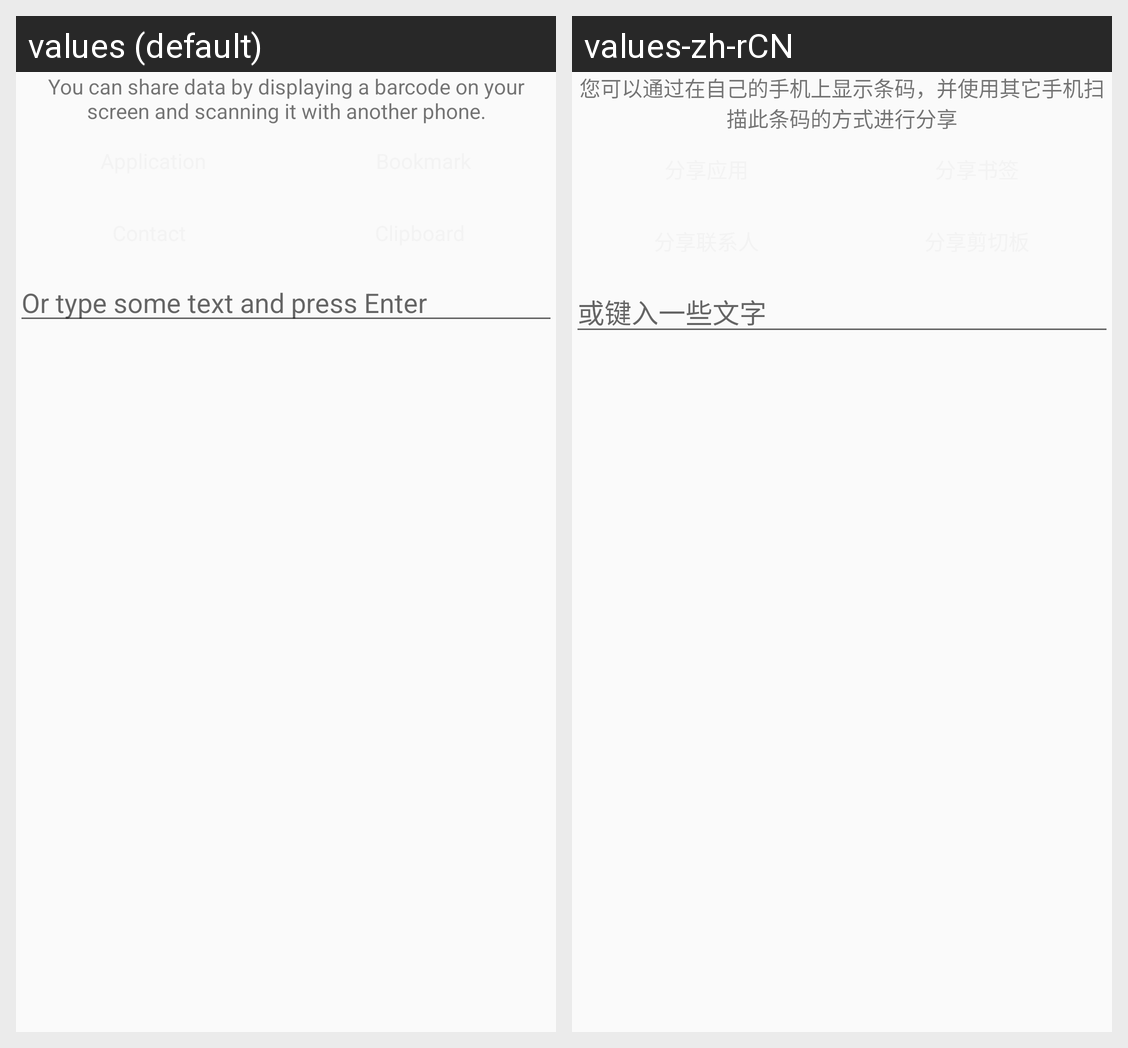

Strings drawn on this Android screen and how each of the app's shown locales translates them:
Android screen res/layout/share.xml rendered under 2 locales, left to right: values (default), values-zh-rCN. Device: Nexus 5 (rendered at 1080×1920; each locale shown at half size, 540×960, under a caption strip naming it); theme AppTheme.
Strings drawn on this screen, with the default value and each locale's value (text and hints the layout hard-codes, and strings that could not be matched under every locale, appear in the picture but are not listed):

msg_share_explanation
  values: You can share data by displaying a barcode on your screen and scanning it with another phone.
  values-zh-rCN: 您可以通过在自己的手机上显示条码，并使用其它手机扫描此条码的方式进行分享

msg_share_text
  values: Or type some text and press Enter
  values-zh-rCN: 或键入一些文字
